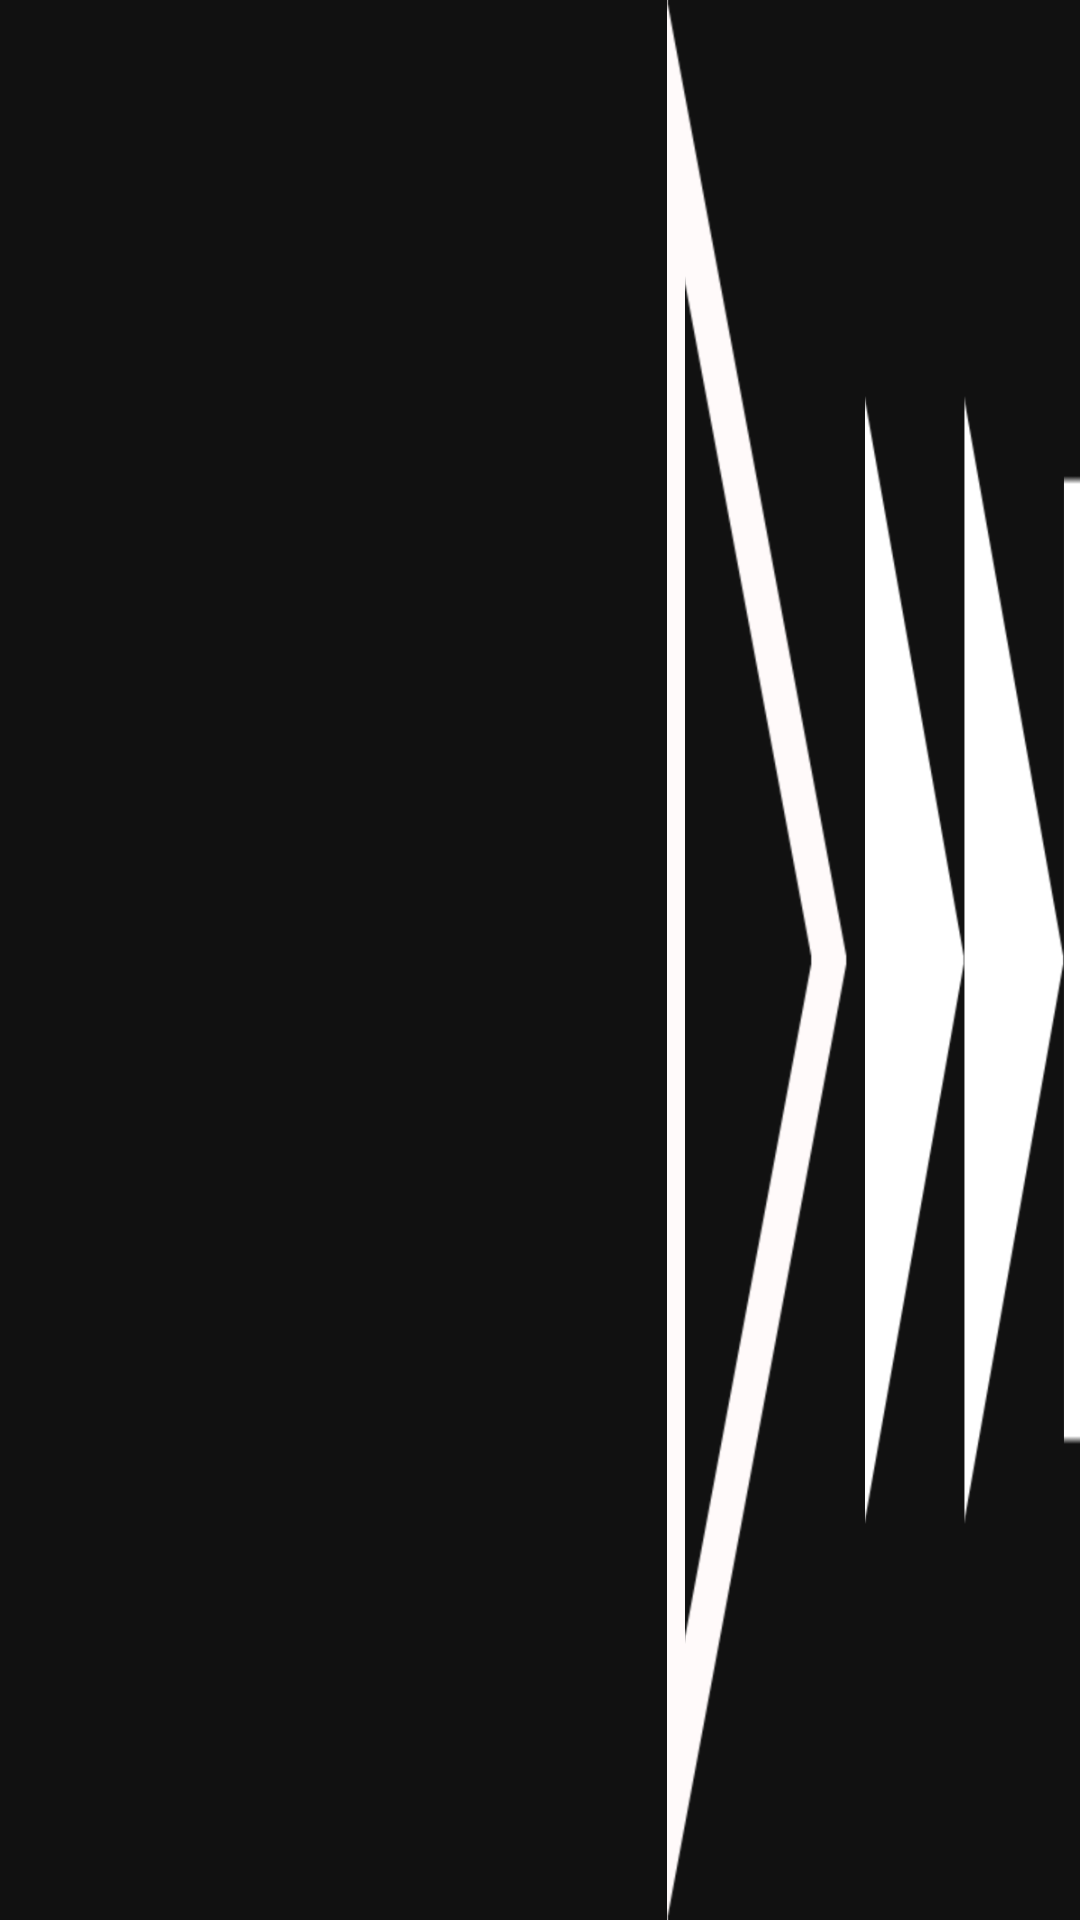

Android layout source for this screen:
<!-- AndroidManifest.xml: application theme Theme.AppCompat.Light.NoActionBar -->
<!-- res/layout/music_appwidget_layout.xml -->
<?xml version="1.0" encoding="utf-8"?>
<FrameLayout
    xmlns:android="http://schemas.android.com/apk/res/android"
    android:layout_width="match_parent"
    android:layout_height="match_parent"
    android:padding="@dimen/widget_margin"
    android:background="#111111">

    <LinearLayout
        android:layout_width="match_parent"
        android:layout_height="match_parent"
        android:orientation="horizontal">

        <LinearLayout
            android:layout_width="0dp"
            android:layout_weight="3"
            android:layout_height="match_parent"
            android:orientation="vertical">

            <TextView
                android:id="@+id/song_title_text_view"
                android:layout_height="0dp"
                android:layout_weight="1"
                android:layout_width="match_parent"/>

            <TextView
                android:id="@+id/song_artist_text_view"
                android:layout_height="0dp"
                android:layout_weight="1"
                android:layout_width="match_parent"/>
        </LinearLayout>

        
        <Button
            android:id="@+id/play_button"
            android:layout_width="0dp"
            android:layout_weight="1"
            android:background="@drawable/play_button"
            android:layout_height="match_parent"/>

        <Button
            android:id="@+id/skip_button"
            android:layout_width="0dp"
            android:layout_weight="1"
            android:layout_height="match_parent"
            android:background="@drawable/next_button"/>
    </LinearLayout>


</FrameLayout>
<!-- resources referenced by this layout -->
<resources>
  <!-- drawable next_button: png bitmap (drawable, 2197 bytes) -->
  <!-- drawable play_button: png bitmap (drawable, 2141 bytes) -->
</resources>
